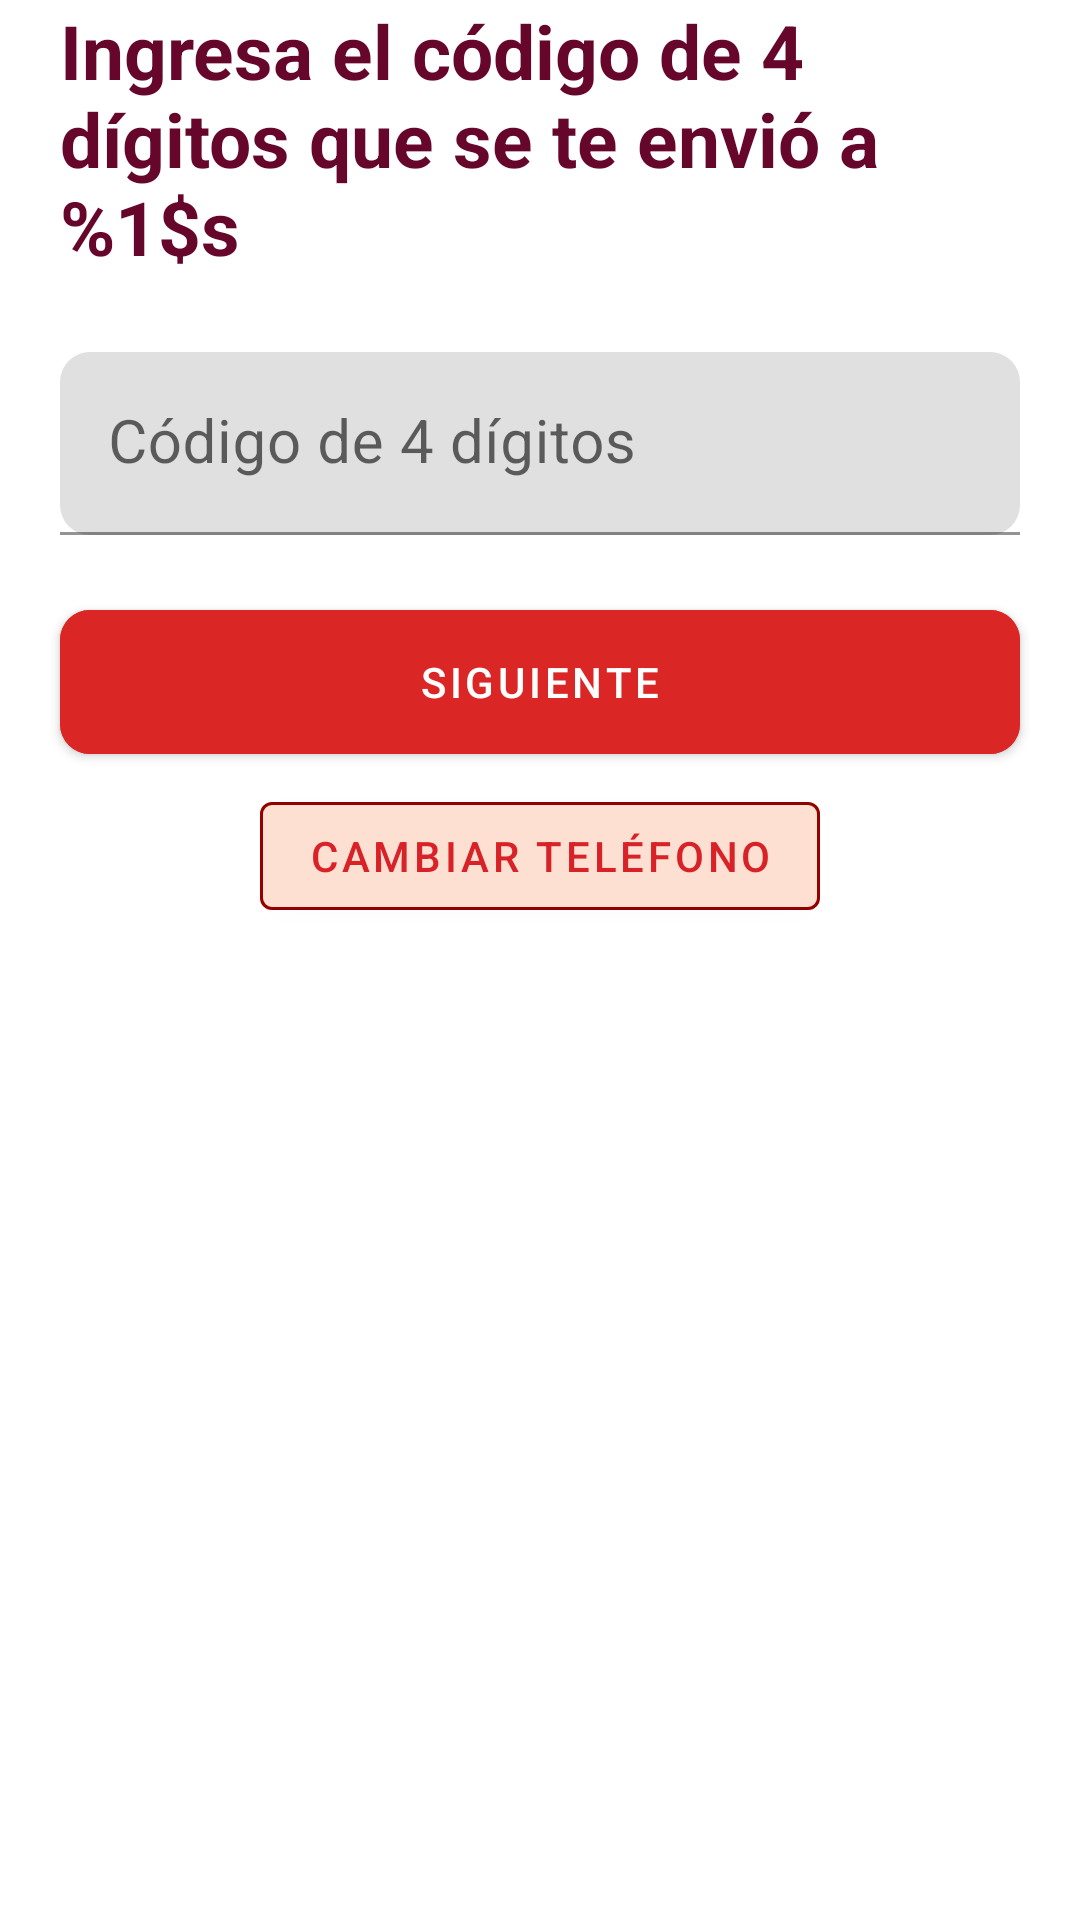

Reconstruct the res/layout file that produces this screen, plus the resources it refers to.
<!-- AndroidManifest.xml: application theme Theme.UnSarten -->
<!-- res/layout/fragment_confirm_code.xml -->
<?xml version="1.0" encoding="utf-8"?>
<androidx.constraintlayout.widget.ConstraintLayout xmlns:android="http://schemas.android.com/apk/res/android"
    xmlns:app="http://schemas.android.com/apk/res-auto"
    android:layout_width="match_parent"
    android:layout_height="match_parent"
    android:orientation="vertical">

    <TextView
        android:id="@+id/tvConfirmCodeTitle"
        android:layout_width="match_parent"
        android:layout_height="wrap_content"
        android:layout_gravity="center"
        android:layout_marginStart="20dp"
        android:layout_marginEnd="20dp"
        android:text="@string/action_confirm_code"
        android:textColor="@color/icon"
        android:textSize="25sp"
        android:textStyle="bold"
        app:layout_constraintBottom_toTopOf="@+id/etCodeNumber"
        app:layout_constraintEnd_toEndOf="parent"
        app:layout_constraintHorizontal_bias="0.0"
        app:layout_constraintStart_toStartOf="parent"
        app:layout_constraintTop_toTopOf="parent" />

    <com.google.android.material.textfield.TextInputLayout
        android:id="@+id/etCodeNumber"
        android:layout_width="match_parent"
        android:layout_height="wrap_content"
        android:layout_marginStart="20dp"
        android:layout_marginTop="25dp"
        android:layout_marginEnd="20dp"
        android:hint="@string/action_code_example"
        app:boxCornerRadiusBottomEnd="10dp"
        app:boxCornerRadiusBottomStart="10dp"
        app:boxCornerRadiusTopEnd="10dp"
        app:boxCornerRadiusTopStart="10dp"
        app:layout_constraintStart_toEndOf="parent"
        app:layout_constraintTop_toBottomOf="@id/tvConfirmCodeTitle">

        <com.google.android.material.textfield.TextInputEditText
            android:layout_width="match_parent"
            android:layout_height="wrap_content"
            android:inputType="number"
            android:maxLength="4"
            android:textColor="@color/icon"
            android:textSize="20sp" />

    </com.google.android.material.textfield.TextInputLayout>

    <com.google.android.material.button.MaterialButton
        android:id="@+id/btnConfirmCode"
        android:layout_width="match_parent"
        android:layout_height="wrap_content"
        app:cornerRadius="10dp"
        android:insetBottom="0dp"
        android:insetTop="0dp"
        android:layout_marginStart="20dp"
        android:layout_marginTop="25dp"
        android:layout_marginEnd="20dp"
        android:backgroundTint="@color/positive_button"
        android:text="@string/action_next"
        android:textColor="@color/white"
        app:layout_constraintStart_toEndOf="parent"
        app:layout_constraintTop_toBottomOf="@id/etCodeNumber" />




    <com.google.android.material.button.MaterialButton
        android:id="@+id/btnEditPhoneNumber"
        android:layout_width="wrap_content"
        android:layout_height="wrap_content"
        android:layout_marginStart="20dp"
        android:layout_marginTop="10dp"
        android:layout_marginEnd="20dp"
        android:backgroundTint="@color/main"
        android:text="@string/edit_phone_number"
        android:textColor="@color/primary"
        app:layout_constraintEnd_toEndOf="parent"
        app:layout_constraintStart_toStartOf="parent"
        app:layout_constraintTop_toBottomOf="@id/btnConfirmCode"
        app:strokeColor="@color/tertiary"
        app:strokeWidth="1dp" />

</androidx.constraintlayout.widget.ConstraintLayout>
<!-- resources referenced by this layout -->
<resources>
  <color name="icon">#66062B</color>
  <color name="main">#FDE0D2</color>
  <color name="positive_button">#DB2626</color>
  <color name="primary">#D82227</color>
  <color name="tertiary">#940000</color>
  <color name="white">#FFFFFFFF</color>
  <string name="action_code_example">Código de 4 dígitos</string>
  <string name="action_confirm_code">Ingresa el código de 4 dígitos que se te envió a %1$s</string>
  <string name="action_next">Siguiente</string>
  <string name="edit_phone_number">Cambiar teléfono</string>
  <style name="Theme.UnSarten" parent="Theme.MaterialComponents.DayNight.NoActionBar">
          
          <item name="colorPrimary">@color/primary</item>
          <item name="colorPrimaryVariant">@color/primary</item>
          <item name="colorOnPrimary">@color/white</item>
          
          <item name="colorSecondary">@color/teal_200</item>
          <item name="colorSecondaryVariant">@color/teal_700</item>
          <item name="colorOnSecondary">@color/black</item>
          
          <item name="android:statusBarColor">?attr/colorPrimaryVariant</item>
          
      </style>
  <color name="teal_200">#FF03DAC5</color>
  <color name="teal_700">#FF018786</color>
  <color name="black">#FF000000</color>
</resources>
